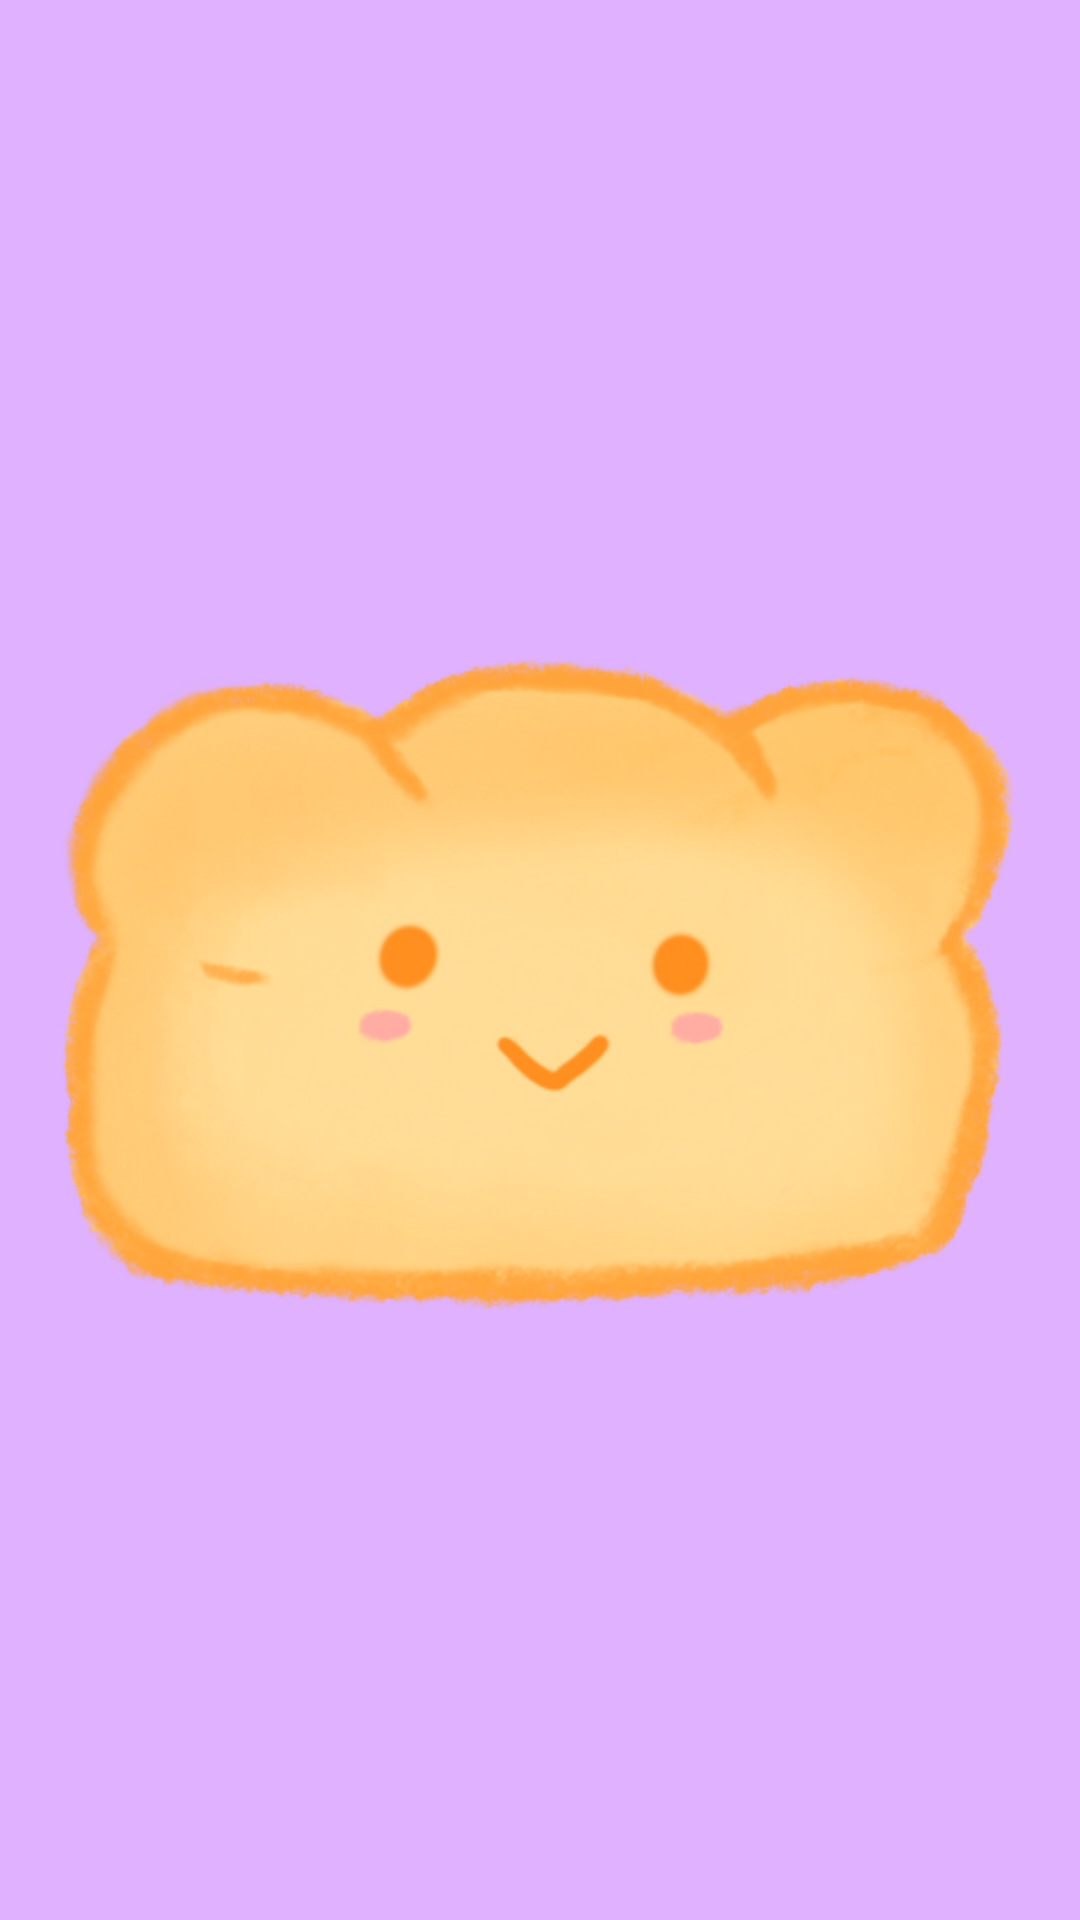

Produce the Android XML layout that renders to this screen, including the resource entries it uses.
<!-- AndroidManifest.xml: application theme Theme.FoodMap -->
<!-- res/layout/header.xml -->
<?xml version="1.0" encoding="utf-8"?>
<LinearLayout xmlns:android="http://schemas.android.com/apk/res/android"
    xmlns:app="http://schemas.android.com/apk/res-auto"
    android:layout_width="match_parent"
    android:layout_height="200dp"
    android:background="#DFB1FF"
    android:gravity="center"
    android:orientation="vertical"
   >
    <ImageView
        android:id="@+id/bread"
        android:layout_width="wrap_content"
        android:src="@drawable/bread"
        android:layout_height="wrap_content" />
</LinearLayout>
<!-- resources referenced by this layout -->
<resources>
  <!-- drawable bread: png bitmap (drawable-v24, 128157 bytes) -->
  <style name="Theme.FoodMap" parent="Theme.MaterialComponents.DayNight.NoActionBar">
          
          <item name="colorPrimary">#DFB1FF</item>
          <item name="colorPrimaryVariant">#DFB1FF</item>
          <item name="colorOnPrimary">@color/white</item>
          
          <item name="colorSecondary">#DFB1FF</item>
          <item name="colorSecondaryVariant">#DFB1FF</item>
          <item name="colorOnSecondary">@color/white</item>
          
          <item name="android:statusBarColor" tools:targetApi="l">?attr/colorPrimaryVariant</item>
          
      </style>
  <color name="white">#FFFFFFFF</color>
</resources>
